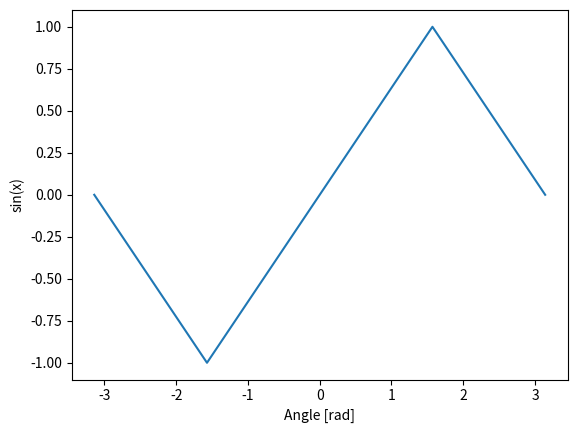

This chart was generated by the following Python code:
# -*- coding: utf-8 -*-
"""Q7_a

Automatically generated by Colaboratory.

Original file is located at
    https://colab.research.google.com/drive/1eBFhfMI3OyL10qEkt66OAiMi0tsFMjDN
"""

import numpy as np
import matplotlib.pyplot as plt
x = np.linspace(-np.pi, np.pi, 5) #Plot from -pi to pi with point.
plt.plot(x, np.sin(x)) # 'plot' use with "continues data".
plt.xlabel('Angle [rad]')
plt.ylabel('sin(x)')
plt.show()